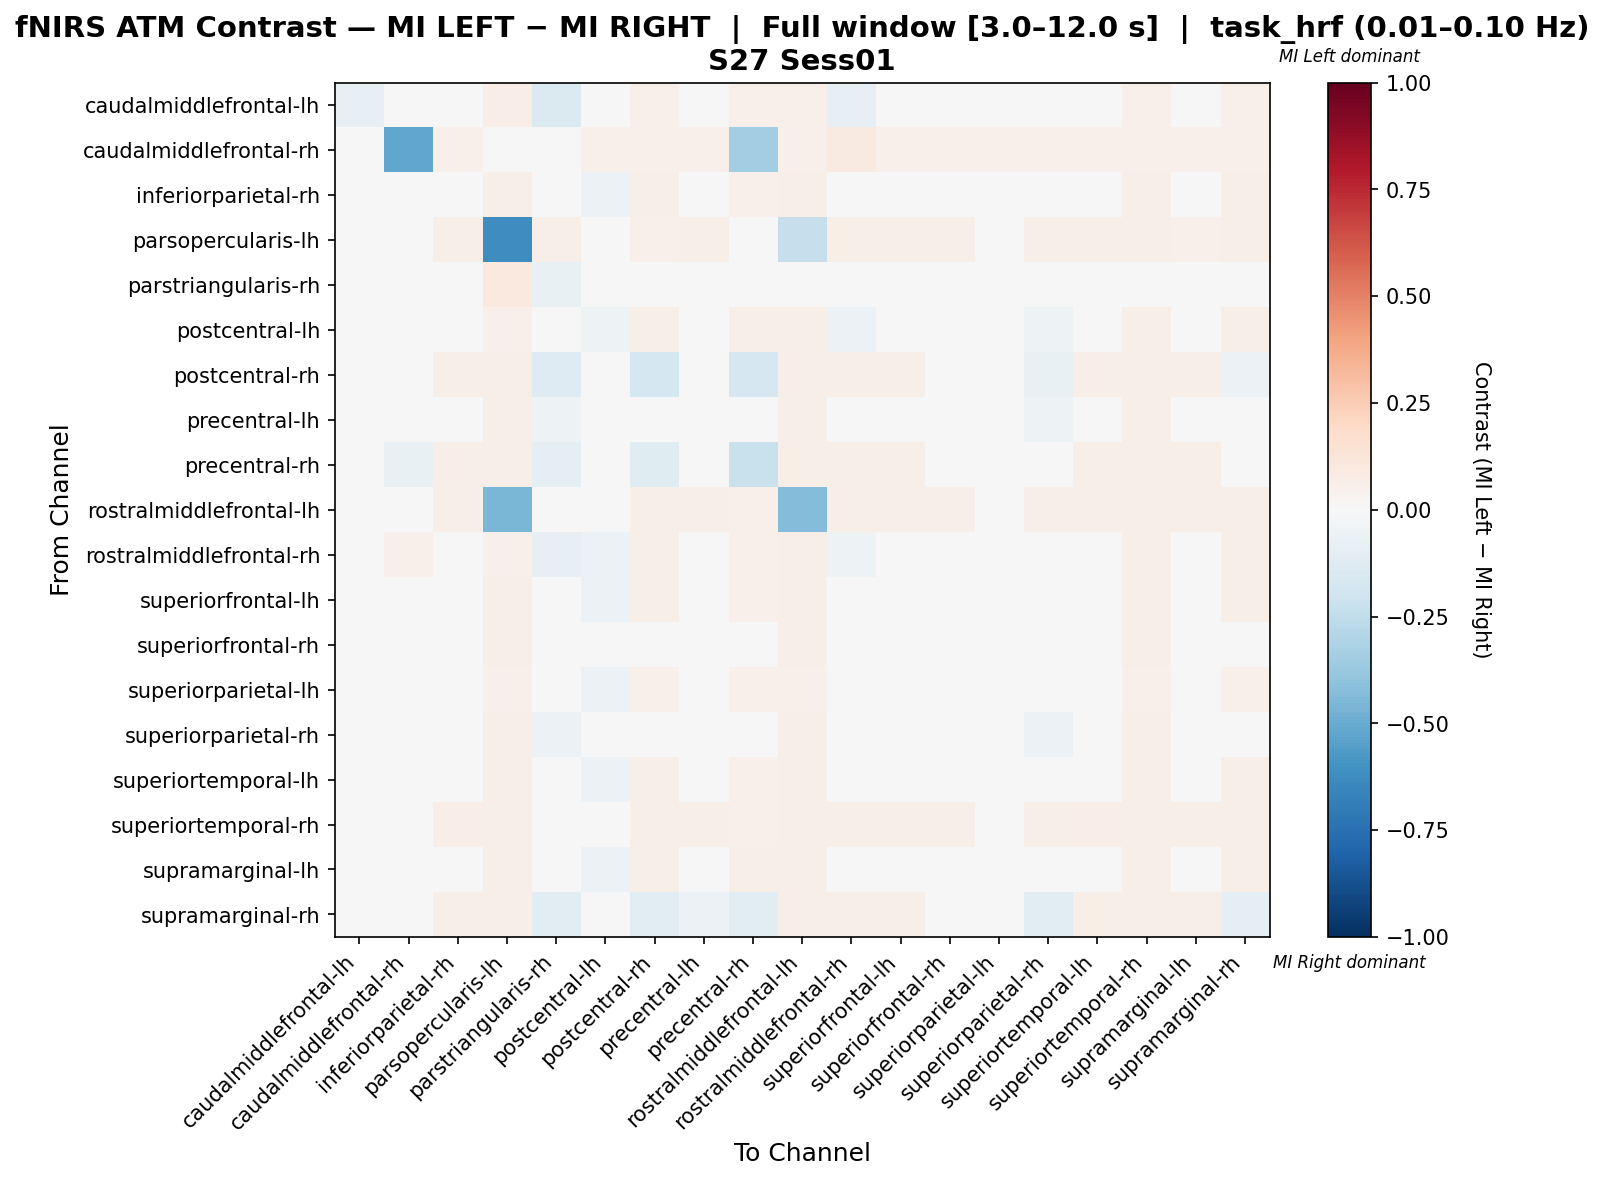

Source data for this figure (header and first rows):
, caudalmiddlefrontal-lh, caudalmiddlefrontal-rh, inferiorparietal-rh, parsopercularis-lh, parstriangularis-rh, postcentral-lh, postcentral-rh, precentral-lh, precentral-rh, rostralmiddlefrontal-lh, rostralmiddlefrontal-rh, superiorfrontal-lh, superiorfrontal-rh, superiorparietal-lh, superiorparietal-rh, superiortemporal-lh, superiortemporal-rh, supramarginal-lh, supramarginal-rh
caudalmiddlefrontal-lh, -0.08061, 0.03301, 0.0003439, 0.06796, -0.1454, -0.01846, 0.05243, -0.004864, 0.05243, 0.05243, -0.08299, -0.004864, -0.004864, -0.006806, -0.004864, -0.004864, 0.05243, -0.004864, 0.05243
caudalmiddlefrontal-rh, 0.03675, -0.5164, 0.05029, 0.04642, 0.03675, 0.05029, 0.05029, 0.05029, -0.3463, 0.05029, 0.08897, 0.05029, 0.05029, 0.05029, 0.05029, 0.05029, 0.05029, 0.05029, 0.05029
inferiorparietal-rh, -0.003713, 0.03218, -0.02348, 0.05534, -0.02843, -0.05531, 0.05792, -0.03086, 0.05277, 0.05792, -0.03214, -0.03086, -0.03214, -0.04759, -0.02957, -0.027, 0.06178, -0.03601, 0.0592
parsopercularis-lh, 0.0447, 0.0281, 0.05492, -0.6177, 0.05619, 0.03193, 0.05364, 0.05492, 0.04853, -0.2303, 0.05492, 0.05492, 0.05492, 0.03959, 0.05492, 0.05492, 0.05492, 0.05109, 0.05492
parstriangularis-rh, -0.02841, 0.04283, 0.01557, 0.0985, -0.07055, -0.01587, -0.009584, -0.03265, -0.009584, 0.04283, -0.04732, -0.003295, -0.01378, 0.02891, -0.04942, 0.005091, 0.04283, -0.001199, 0.005091
postcentral-lh, 0.01067, 0.04744, 0.001356, 0.05123, -0.03739, -0.05421, 0.05503, -0.03819, 0.05503, 0.05503, -0.05514, -0.03819, -0.02124, -0.03819, -0.05232, -0.02407, 0.05503, -0.02689, 0.05503
postcentral-rh, 0.03534, 0.03272, 0.06021, 0.05628, -0.1251, 0.03665, -0.1723, -0.02729, -0.1651, 0.0589, 0.06021, 0.06021, 0.003959, 0.0445, -0.07729, 0.06021, 0.06021, 0.05628, -0.05854
precentral-lh, 0.008441, 0.0323, 0.01634, 0.05556, -0.05238, -0.04075, 0.02449, -0.04745, 0.01932, 0.05814, -0.0199, -0.0162, -0.02711, -0.02819, -0.05097, -0.005292, 0.06202, -0.01416, 0.02578
precentral-rh, 0.0376, -0.07356, 0.0585, 0.05571, -0.09176, 0.039, -0.1188, -0.01047, -0.2237, 0.0585, 0.0585, 0.0585, 0.01416, 0.04735, -0.04988, 0.0585, 0.0585, 0.0585, -0.0351
rostralmiddlefrontal-lh, 0.03534, 0.03272, 0.06021, -0.4544, 0.02487, 0.03665, 0.0589, 0.06021, 0.05366, -0.4305, 0.06021, 0.06021, 0.06021, 0.0445, 0.06021, 0.06021, 0.06021, 0.05628, 0.06021
rostralmiddlefrontal-rh, -0.03111, 0.05296, 0.01039, 0.05422, -0.08006, -0.06119, 0.05549, -0.0247, 0.05044, 0.05549, -0.05085, -0.0247, -0.01092, -0.04109, -0.03723, -0.01217, 0.05801, -0.01972, 0.05675
superiorfrontal-lh, 0.001141, 0.0323, 0.003733, 0.05556, -0.0368, -0.06198, 0.05814, -0.03744, 0.05297, 0.05814, -0.0418, -0.03744, -0.02339, -0.0481, -0.03921, -0.02387, 0.06202, -0.0334, 0.05943
superiorfrontal-rh, 0.003365, 0.03247, 0.006284, 0.05584, -0.04737, -0.04145, 0.0325, -0.04271, 0.02731, 0.05844, -0.01807, -0.01677, -0.03824, -0.03077, -0.04271, -0.01677, 0.06104, -0.0162, 0.0338
superiorparietal-lh, 0.007801, 0.03799, -0.00421, 0.05015, -0.01023, -0.05714, 0.05319, -0.04349, 0.05319, 0.05319, -0.04651, -0.04349, -0.02838, -0.01613, -0.04651, -0.0314, 0.05319, -0.03442, 0.05319
superiorparietal-rh, 0.01139, 0.03222, 0.02272, 0.05541, -0.06062, -0.04051, 0.01118, -0.03943, 0.006027, 0.05799, -0.02157, -0.009646, -0.01732, -0.0264, -0.06155, 0.00357, 0.06186, -0.00629, 0.02098
superiortemporal-lh, -0.003182, 0.03218, -0.002454, 0.05534, -0.03072, -0.06052, 0.05792, -0.03606, 0.05277, 0.05792, -0.03735, -0.03606, -0.03045, -0.0459, -0.03478, -0.02875, 0.06178, -0.03087, 0.0592
superiortemporal-rh, 0.03479, 0.03222, 0.06314, 0.05541, 0.02448, 0.03608, 0.05799, 0.06057, 0.05284, 0.05799, 0.05928, 0.06057, 0.05928, 0.04381, 0.06186, 0.06314, 0.06186, 0.05541, 0.05928
supramarginal-lh, 0.0008553, 0.03365, -0.002071, 0.05653, -0.03572, -0.05586, 0.05922, -0.03433, 0.05518, 0.05922, -0.03433, -0.03433, -0.02788, -0.04779, -0.03433, -0.02788, 0.05922, -0.04858, 0.05922
supramarginal-rh, 0.03506, 0.03247, 0.06104, 0.05584, -0.1157, 0.03636, -0.1082, -0.06177, -0.1134, 0.05844, 0.05974, 0.06104, -0.01921, 0.04416, -0.1056, 0.06104, 0.06104, 0.05584, -0.09815
